Run: headless pygame with SDL's dummy video driver; simulated clock (each Clock.tick advances the game by its frame time, no real sleeping); random seed 0; keys injected as events and as key.get_pressed() state; no mouse input.
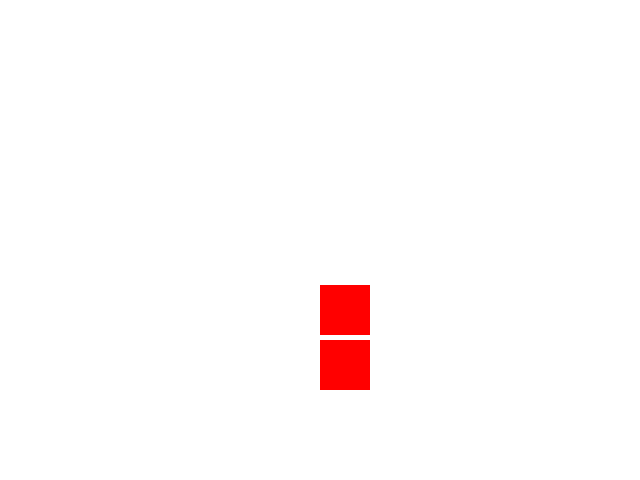
Frame 1 of 1 · flips 1–60 · no input (game ended)

The pygame program that drew these frames:

import pygame
import sys

# Inicializa o Pygame
pygame.init()

# Define as constantes
WIDTH, HEIGHT = 640, 480
PLAYER_SIZE = 50
PLAYER_SPEED = 5
GRAVITY = 1
JUMP_HEIGHT = 20

# Define as cores
WHITE = (255, 255, 255)
RED = (255, 0, 0)

# Cria a janela do jogo
screen = pygame.display.set_mode((WIDTH, HEIGHT))

# Define o jogador
player = pygame.Rect(WIDTH / 2, HEIGHT / 2, PLAYER_SIZE, PLAYER_SIZE)
player_velocity = [0, 0]

# Define o obstáculo (o barril)
obstacle = pygame.Rect(WIDTH / 2, HEIGHT / 2 + 100, 50, 50)

# Loop do jogo
while True:
    # Eventos
    for event in pygame.event.get():
        if event.type == pygame.QUIT:
            pygame.quit()
            sys.exit()
        elif event.type == pygame.KEYDOWN:
            if event.key == pygame.K_SPACE:
                player_velocity[1] = -JUMP_HEIGHT

    # Movimento do jogador
    player.x += player_velocity[0]
    player.y += player_velocity[1]

    # Aplica a gravidade
    player_velocity[1] += GRAVITY

    # Verifica colisão com o obstáculo
    if player.colliderect(obstacle):
        print("Game Over")
        pygame.quit()
        sys.exit()

    # Desenha o jogador e o obstáculo
    screen.fill(WHITE)
    pygame.draw.rect(screen, RED, player)
    pygame.draw.rect(screen, RED, obstacle)

    # Atualiza a tela
    pygame.display.flip()
    pygame.time.Clock().tick(60)
